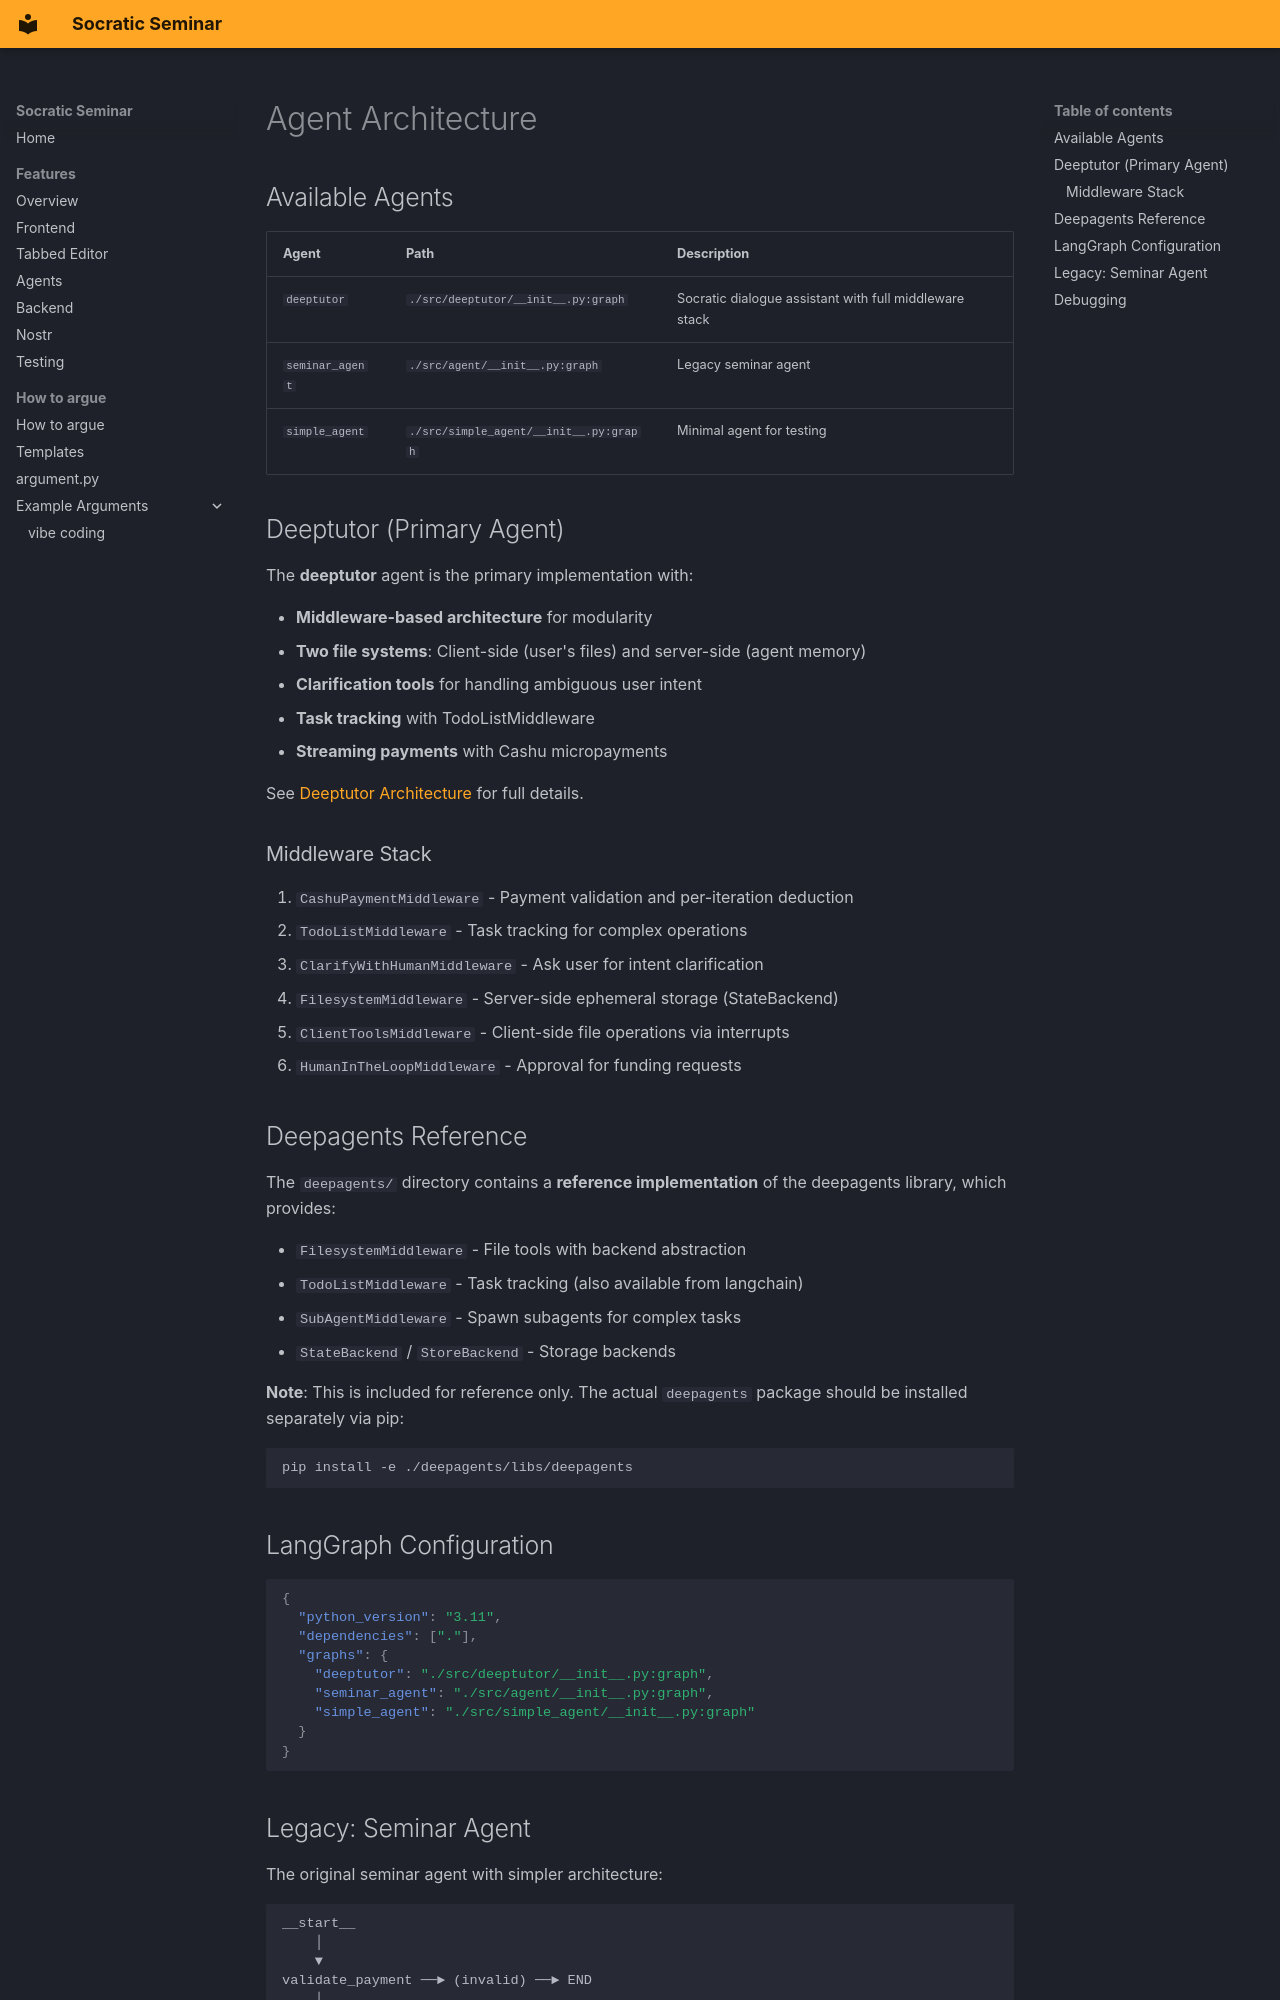

repository: PlebeiusGaragicus/SocraticSeminar · page: architecture/agents/index.html · generator: mkdocs

# Agent Architecture

## Available Agents

| Agent | Path | Description |
|-------|------|-------------|
| `deeptutor` | `./src/deeptutor/__init__.py:graph` | Socratic dialogue assistant with full middleware stack |
| `seminar_agent` | `./src/agent/__init__.py:graph` | Legacy seminar agent |
| `simple_agent` | `./src/simple_agent/__init__.py:graph` | Minimal agent for testing |

## Deeptutor (Primary Agent)

The **deeptutor** agent is the primary implementation with:

- **Middleware-based architecture** for modularity
- **Two file systems**: Client-side (user's files) and server-side (agent memory)
- **Clarification tools** for handling ambiguous user intent
- **Task tracking** with TodoListMiddleware
- **Streaming payments** with Cashu micropayments

See [Deeptutor Architecture](deeptutor.md) for full details.

### Middleware Stack

1. `CashuPaymentMiddleware` - Payment validation and per-iteration deduction
2. `TodoListMiddleware` - Task tracking for complex operations
3. `ClarifyWithHumanMiddleware` - Ask user for intent clarification
4. `FilesystemMiddleware` - Server-side ephemeral storage (StateBackend)
5. `ClientToolsMiddleware` - Client-side file operations via interrupts
6. `HumanInTheLoopMiddleware` - Approval for funding requests

## Deepagents Reference

The `deepagents/` directory contains a **reference implementation** of the deepagents library, which provides:

- `FilesystemMiddleware` - File tools with backend abstraction
- `TodoListMiddleware` - Task tracking (also available from langchain)
- `SubAgentMiddleware` - Spawn subagents for complex tasks
- `StateBackend` / `StoreBackend` - Storage backends

**Note**: This is included for reference only. The actual `deepagents` package should be installed separately via pip:

```bash
pip install -e ./deepagents/libs/deepagents
```
